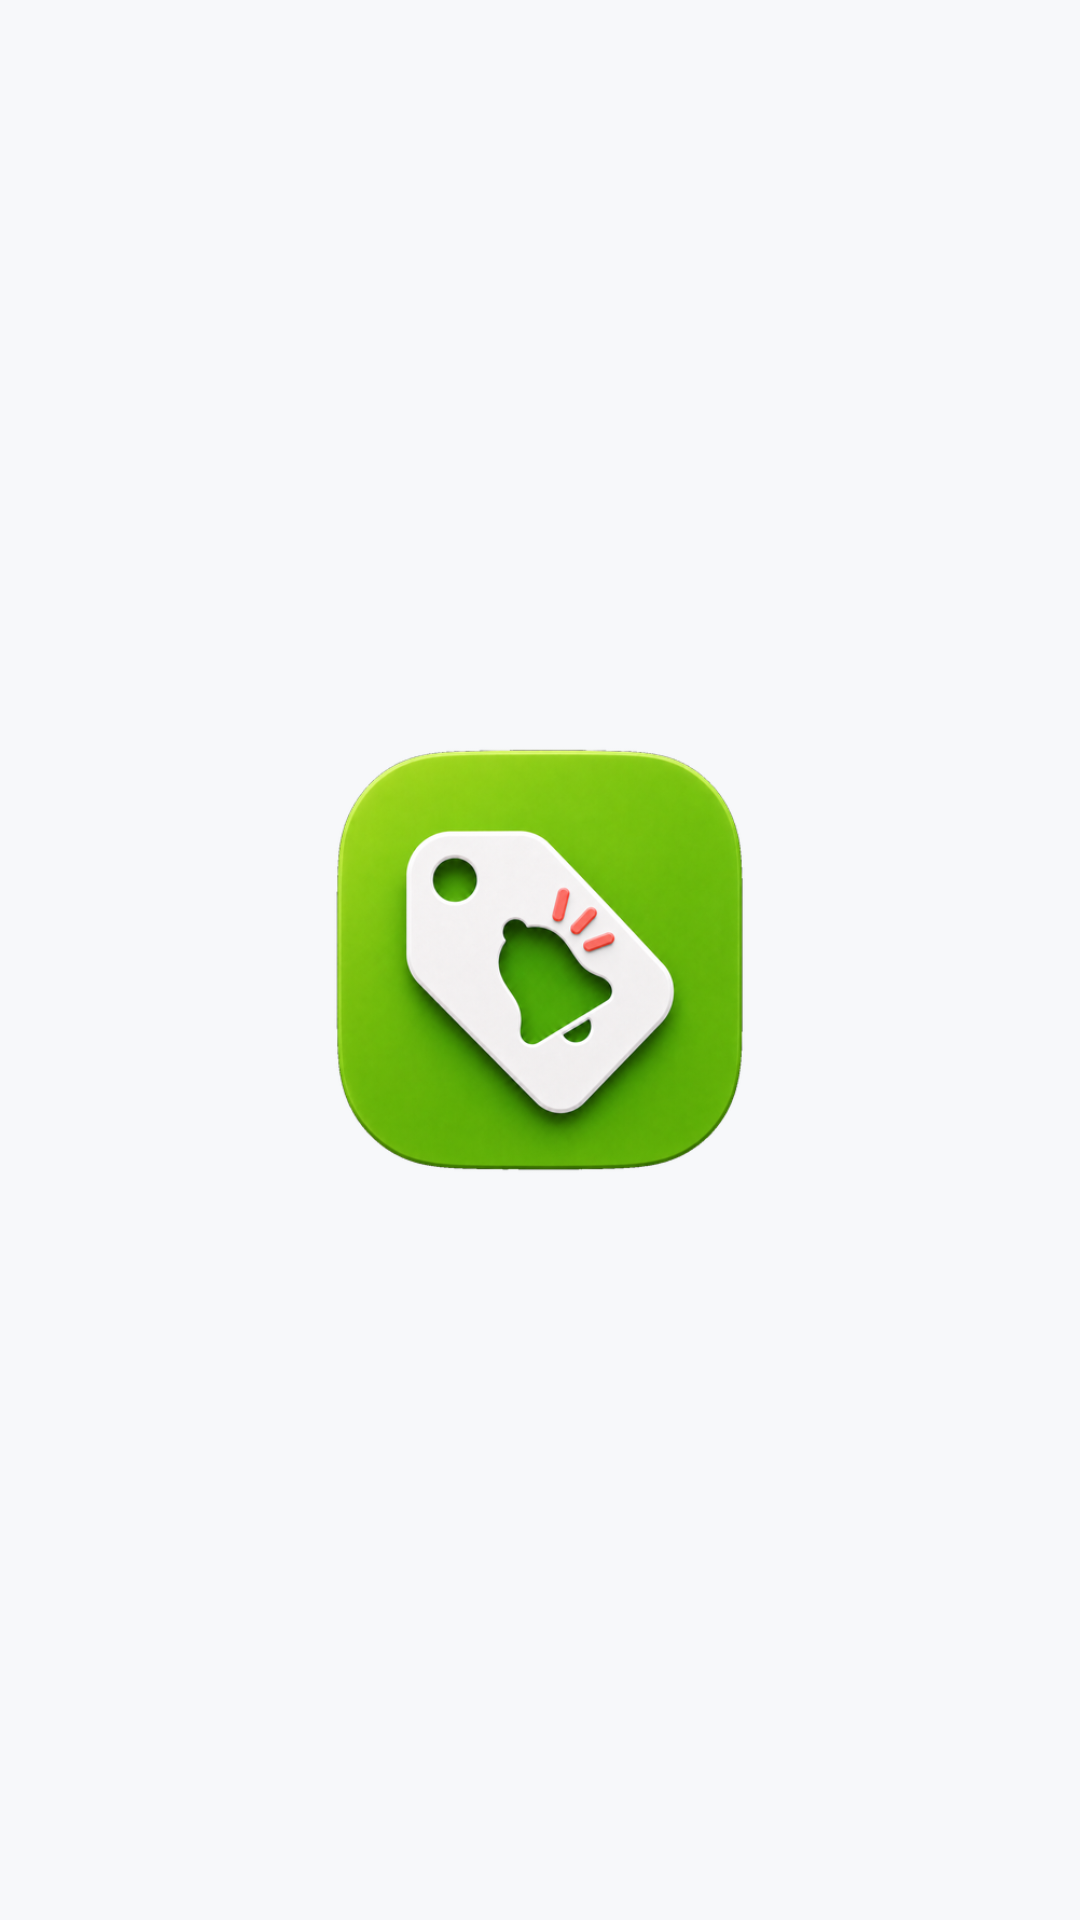

Reconstruct the res/layout file that produces this screen, plus the resources it refers to.
<!-- AndroidManifest.xml: activity theme Theme.DroidBoaOferta.Splash -->
<!-- res/layout/activity_splash.xml -->
<?xml version="1.0" encoding="utf-8"?>
<FrameLayout xmlns:android="http://schemas.android.com/apk/res/android"
    android:layout_width="match_parent"
    android:layout_height="match_parent"
    android:background="@color/background">

    <ImageView
        android:layout_width="184dp"
        android:layout_height="184dp"
        android:layout_gravity="center"
        android:contentDescription="@string/app_name"
        android:scaleType="fitCenter"
        android:src="@drawable/ic_splash_icon" />
</FrameLayout>
<!-- resources referenced by this layout -->
<resources>
  <color name="background">#F7F8FA</color>
  <!-- drawable ic_splash_icon: png bitmap (drawable-nodpi, 170062 bytes) -->
  <string name="app_name">Alertou</string>
  <style name="Theme.DroidBoaOferta.Splash" parent="Theme.AppCompat.DayNight.NoActionBar">
          <item name="android:windowBackground">@color/background</item>
          <item name="android:windowNoTitle">true</item>
          <item name="android:windowActionBar">false</item>
          <item name="android:windowLightStatusBar">true</item>
          <item name="android:statusBarColor">@color/background</item>
          <item name="android:navigationBarColor">@color/background</item>
          <item name="colorAccent">@color/action_blue</item>
          <item name="colorActionPressed">@color/action_blue_pressed</item>
          <item name="colorActionSoft">@color/action_blue_soft</item>
          <item name="colorActionSoftPressed">@color/action_blue_soft_pressed</item>
      </style>
  <color name="action_blue">#2478D8</color>
  <color name="action_blue_pressed">#1E62B0</color>
  <color name="action_blue_soft">#E7F1FF</color>
  <color name="action_blue_soft_pressed">#D5E7FF</color>
</resources>
